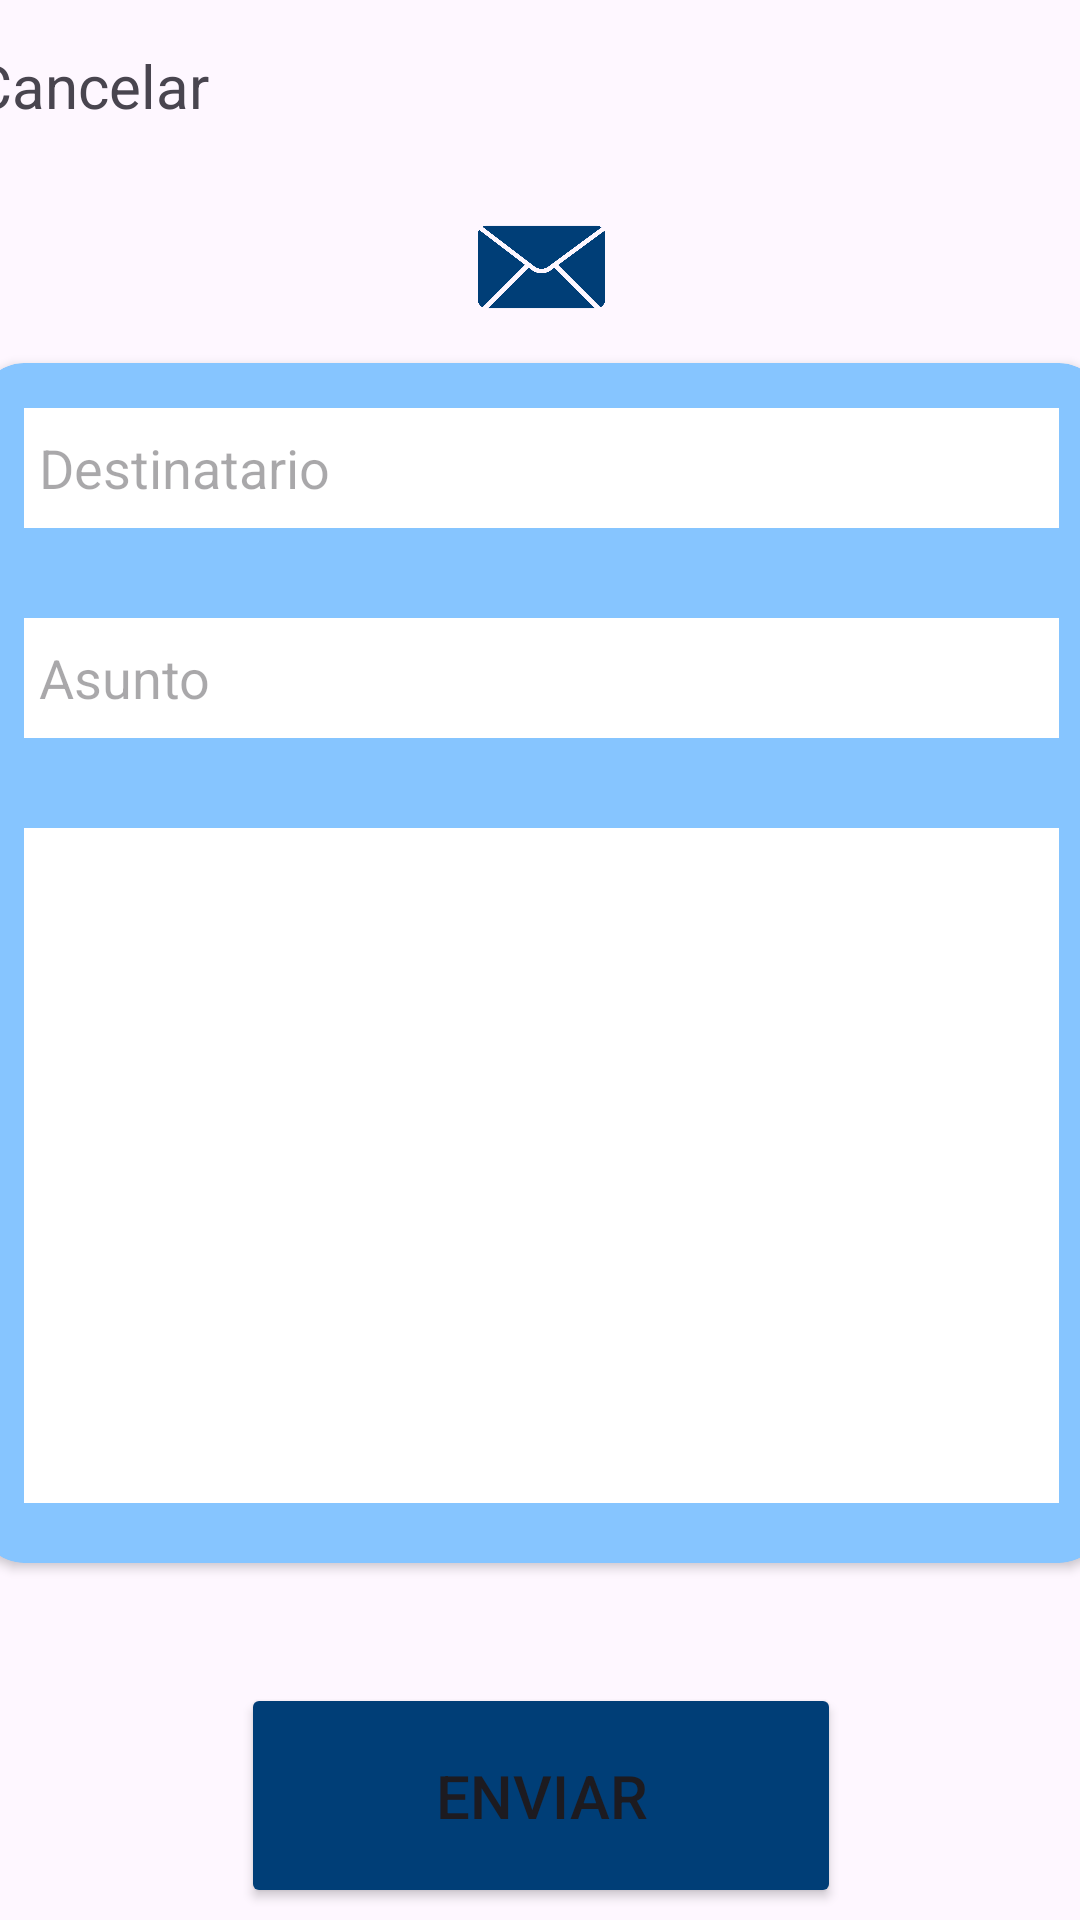

Layout XML and referenced resources for this Android screen:
<!-- AndroidManifest.xml: application theme Theme.PantallasAMPA -->
<!-- res/layout/activity_pantalla_correo.xml -->
<?xml version="1.0" encoding="utf-8"?>
<androidx.constraintlayout.widget.ConstraintLayout xmlns:android="http://schemas.android.com/apk/res/android"
    xmlns:app="http://schemas.android.com/apk/res-auto"
    xmlns:tools="http://schemas.android.com/tools"
    android:layout_width="match_parent"
    android:layout_height="match_parent"
    tools:context=".PantallaCorreo">

    <LinearLayout
        android:layout_width="409dp"
        android:layout_height="wrap_content"
        android:gravity="center_horizontal"
        android:orientation="vertical"
        app:layout_constraintEnd_toEndOf="parent"
        app:layout_constraintStart_toStartOf="parent"
        app:layout_constraintTop_toTopOf="parent">

        <LinearLayout
            android:layout_width="match_parent"
            android:layout_height="match_parent"
            android:orientation="horizontal">

            <TextView
                android:id="@+id/textView16"
                android:layout_width="wrap_content"
                android:layout_height="wrap_content"
                android:layout_margin="15dp"
                android:onClick="cancelarCorreo"
                android:text="Cancelar"
                android:textSize="20sp" />
        </LinearLayout>

        <ImageView
            android:id="@+id/imageView3"
            android:layout_width="163dp"
            android:layout_height="64dp"
            app:srcCompat="@drawable/icono_correo" />

        <androidx.cardview.widget.CardView
            android:id="@+id/cardView2"
            android:layout_width="375dp"
            android:layout_height="400dp"
            app:cardBackgroundColor="#86C5FF"
            app:cardCornerRadius="15dp">

            <LinearLayout
                android:layout_width="match_parent"
                android:layout_height="match_parent"
                android:orientation="vertical">

                <EditText
                    android:id="@+id/editTextText2"
                    android:layout_width="match_parent"
                    android:layout_height="40dp"
                    android:layout_margin="15dp"
                    android:background="#FFFFFF"
                    android:ems="10"
                    android:hint="Destinatario"
                    android:inputType="text"
                    android:padding="5dp"
                    android:textColor="#808080" />

                <EditText
                    android:id="@+id/editTextText3"
                    android:layout_width="match_parent"
                    android:layout_height="40dp"
                    android:layout_margin="15dp"
                    android:background="#FFFFFF"
                    android:ems="10"
                    android:hint='Asunto'
                    android:inputType="text"
                    android:padding="5dp"
                    android:textColor="#808080" />

                <EditText
                    android:id="@+id/editTextTextMultiLine"
                    android:layout_width="match_parent"
                    android:layout_height="225dp"
                    android:layout_margin="15dp"
                    android:background="#FFFFFF"
                    android:ems="10"
                    android:gravity="start|top"
                    android:inputType="textMultiLine" />

            </LinearLayout>
        </androidx.cardview.widget.CardView>

        <Button
            android:id="@+id/button"
            android:layout_width="200dp"
            android:layout_height="75dp"
            android:layout_marginTop="40dp"
            android:backgroundTint="#003E77"
            android:text="ENVIAR"
            android:textSize="20sp"
            app:cornerRadius="15sp" />

    </LinearLayout>

</androidx.constraintlayout.widget.ConstraintLayout>
<!-- resources referenced by this layout -->
<resources>
  <!-- drawable icono_correo: png bitmap (drawable, 55989 bytes) -->
  <style name="Theme.PantallasAMPA" parent="Base.Theme.PantallasAMPA" />
  <style name="Base.Theme.PantallasAMPA" parent="Theme.Material3.DayNight.NoActionBar">
          
          
      </style>
</resources>
